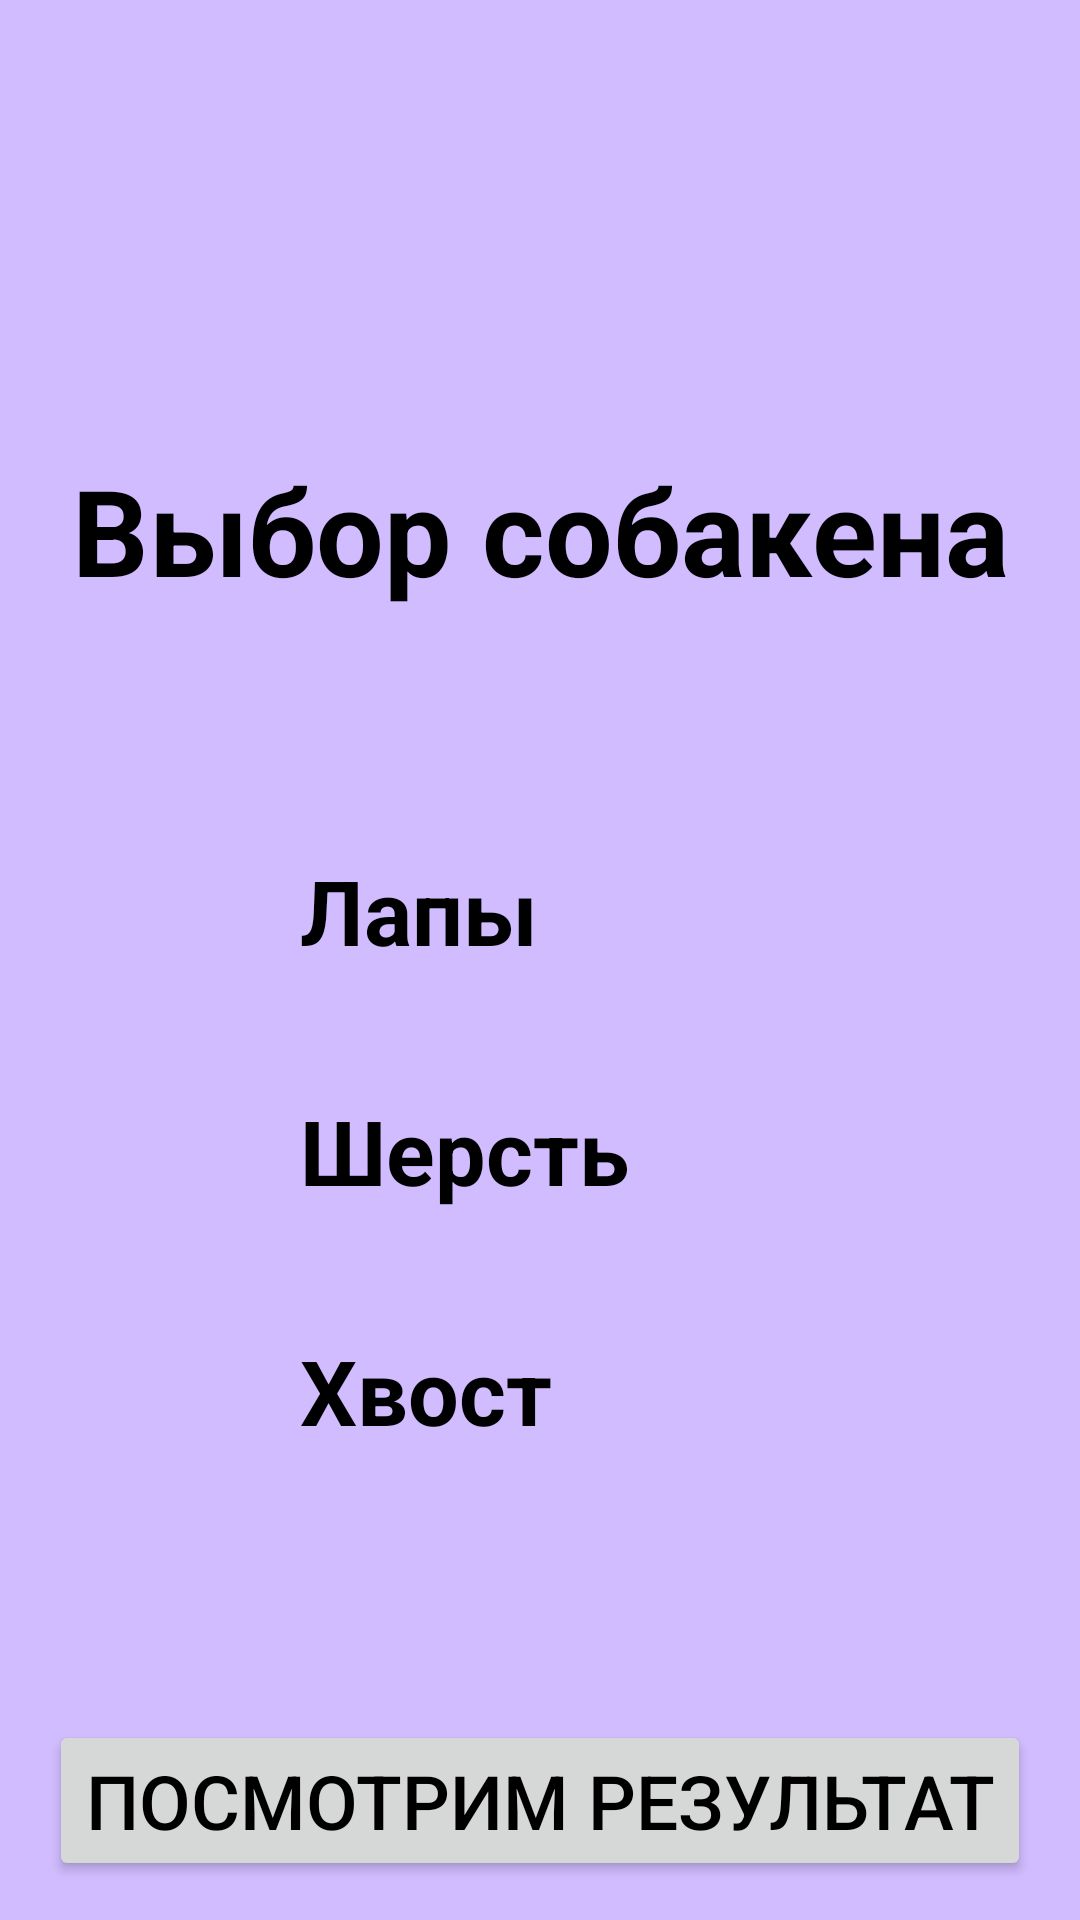

The Android layout XML behind this screen, and the referenced resources:
<!-- AndroidManifest.xml: application theme Theme.Practice_7 -->
<!-- res/layout/fragment_menu.xml -->
<?xml version="1.0" encoding="utf-8"?>
<LinearLayout xmlns:android="http://schemas.android.com/apk/res/android"
    android:orientation="vertical"
    android:layout_width="match_parent"
    android:layout_height="match_parent"
    android:background="@color/back">

    <TextView
        android:id="@+id/textViewLabel"
        android:layout_height="wrap_content"
        android:layout_width="match_parent"
        android:gravity="center"
        android:text="@string/TextTitleMenu"
        android:textSize="40dp"
        android:textColor="@color/black"
        android:layout_marginTop="150dp"
        android:textStyle="bold">
    </TextView>

    <LinearLayout
        android:layout_width="match_parent"
        android:layout_height="wrap_content"
        android:orientation="horizontal"
        android:gravity="left"
        android:layout_marginLeft="40dp"
        android:layout_marginTop="80dp"
        android:layout_marginBottom="30dp">

        <ImageView
            android:layout_width="50dp"
            android:layout_height="50dp"
            android:src="@drawable/dog" />

        <TextView
            android:id="@+id/textViewToPaw"
            android:layout_width="wrap_content"
            android:layout_height="wrap_content"
            android:layout_marginLeft="10dp"
            android:text="@string/TextFaw"
            android:textColor="@color/black"
            android:textSize="30dp"
            android:textStyle="bold">
        </TextView>
    </LinearLayout>

    <LinearLayout
        android:layout_width="match_parent"
        android:layout_height="wrap_content"
        android:orientation="horizontal"
        android:gravity="left"
        android:layout_marginLeft="40dp"
        android:layout_marginBottom="30dp">
        <ImageView
            android:layout_height="50dp"
            android:layout_width="50dp"
            android:src="@drawable/dog"/>
        <TextView
            android:id="@+id/textViewToWool"
            android:layout_width="wrap_content"
            android:layout_height="wrap_content"
            android:layout_marginLeft="10dp"
            android:text="@string/TextWool"
            android:textColor="@color/black"
            android:textSize="30dp"
            android:textStyle="bold">
        </TextView>
    </LinearLayout>

    <LinearLayout
        android:layout_width="match_parent"
        android:layout_height="wrap_content"
        android:orientation="horizontal"
        android:gravity="left"
        android:layout_marginLeft="40dp"
        android:layout_marginBottom="30dp">
        <ImageView
            android:layout_height="50dp"
            android:layout_width="50dp"
            android:src="@drawable/dog"/>
        <TextView
            android:id="@+id/textViewToTail"
            android:layout_width="wrap_content"
            android:layout_height="wrap_content"
            android:layout_marginLeft="10dp"
            android:text="@string/TextTail"
            android:textColor="@color/black"
            android:textSize="30dp"
            android:textStyle="bold">
        </TextView>
    </LinearLayout>

    <Button
        android:id="@+id/buttonRecordVisit"
        android:layout_width="wrap_content"
        android:layout_height="wrap_content"
        android:layout_marginTop="50dp"
        android:text="@string/ButtonDog"
        android:textColor="@color/black"
        android:textSize="25dp"
        android:layout_gravity="center"/>


</LinearLayout>
<!-- resources referenced by this layout -->
<resources>
  <color name="back">#D1BCFF</color>
  <color name="black">#FF000000</color>
  <string name="ButtonDog">Посмотрим результат</string>
  <string name="TextFaw">Лапы</string>
  <string name="TextTail">Хвост</string>
  <string name="TextTitleMenu">Выбор собакена</string>
  <string name="TextWool">Шерсть</string>
  <style name="Theme.Practice_7" parent="Base.Theme.Practice_7" />
  <style name="Base.Theme.Practice_7" parent="Theme.Material3.DayNight.NoActionBar">
          
          
      </style>
</resources>
